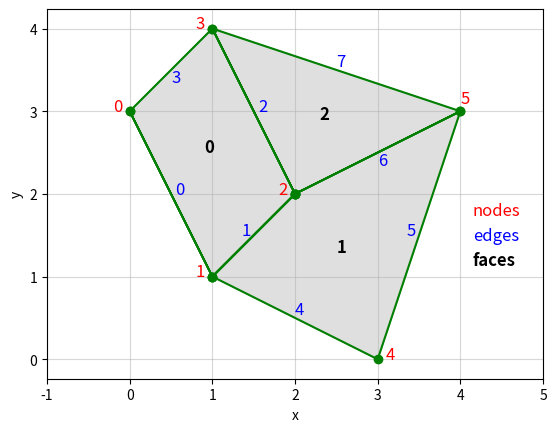

Here is the Python script that generated this plot:
"""
Visualize the nodes, edges, and faces of an unstructed grid.

This example is based on the matplotlib demo of a PathPatch object,
https://matplotlib.org/examples/shapes_and_collections/path_patch_demo.html.
"""
import matplotlib.path as mpath
import matplotlib.patches as mpatches
import matplotlib.pyplot as plt


# Pairs of grid points; the output from get_grid_x and get_grid_y
x = [0, 1, 2, 1, 3, 4]
y = [3, 1, 2, 4, 0, 3]

fig, ax = plt.subplots()

Path = mpath.Path
path_data = [
    (Path.MOVETO, (x[0], y[0])),
    (Path.LINETO, (x[1], y[1])),
    (Path.LINETO, (x[2], y[2])),
    (Path.LINETO, (x[3], y[3])),
    (Path.CLOSEPOLY, (x[0], y[0])),
    (Path.MOVETO, (x[1], y[1])),
    (Path.LINETO, (x[4], y[4])),
    (Path.LINETO, (x[5], y[5])),
    (Path.LINETO, (x[2], y[2])),
    (Path.CLOSEPOLY, (x[1], y[1])),
    (Path.MOVETO, (x[2], y[2])),
    (Path.LINETO, (x[5], y[5])),
    (Path.LINETO, (x[3], y[3])),
    (Path.CLOSEPOLY, (x[2], y[2])),
]
codes, verts = zip(*path_data)
path = Path(verts, codes)
patch = mpatches.PathPatch(path, facecolor='gray', alpha=0.25)
ax.add_patch(patch)

# plot control points and connecting lines
vx, vy = zip(*path.vertices)
line, = ax.plot(vx, vy, 'go-')

plt.text(4.15, 1.8, 'nodes', color='r', fontsize=12, va='center')
plt.text(4.15, 1.5, 'edges', color='b', style='italic', fontsize=12, va='center')
plt.text(4.15, 1.2, 'faces', weight='bold', fontsize=12, va='center')

# Nodes
for i in range(len(x)-2):
    plt.text(x[i]-0.2, y[i], str(i), color='r', fontsize=12)
plt.text(x[4]+0.1, y[4], '4', color='r', fontsize=12)
plt.text(x[5], y[5]+0.1, '5', color='r', fontsize=12)

# Edges
plt.text(0.5*(x[0]+x[1])+0.05, 0.5*(y[0]+y[1]), '0', color='b', style='italic', fontsize=12)
plt.text(0.5*(x[1]+x[2])-0.15, 0.5*(y[1]+y[2]), '1', color='b', style='italic', fontsize=12)
plt.text(0.5*(x[2]+x[3])+0.05, 0.5*(y[2]+y[3]), '2', color='b', style='italic', fontsize=12)
plt.text(0.5*(x[3]+x[0]), 0.5*(y[3]+y[0])-0.15, '3', color='b', style='italic', fontsize=12)
plt.text(0.5*(x[1]+x[4]), 0.5*(y[1]+y[4])+0.05, '4', color='b', style='italic', fontsize=12)
plt.text(0.5*(x[4]+x[5])-0.15, 0.5*(y[4]+y[5]), '5', color='b', style='italic', fontsize=12)
plt.text(0.5*(x[5]+x[2]), 0.5*(y[5]+y[2])-0.15, '6', color='b', style='italic', fontsize=12)
plt.text(0.5*(x[5]+x[3]), 0.5*(y[5]+y[3])+0.05, '7', color='b', style='italic', fontsize=12)

# Faces
plt.text(0.9, 2.5, '0', weight='bold', fontsize=12)
plt.text(2.5, 1.3, '1', weight='bold', fontsize=12)
plt.text(2.3, 2.9, '2', weight='bold', fontsize=12)

ax.grid(alpha=0.5)
ax.axis('equal')
ax.set_xlabel('x')
ax.set_ylabel('y')
ax.set_xticks(list(range(-1,6)))
ax.set_yticks(list(range(-1,6)))

show = False
if show is True:
    plt.show()
else:
    plt.savefig('mesh_unstructured.png', dpi=300)
    plt.close()
